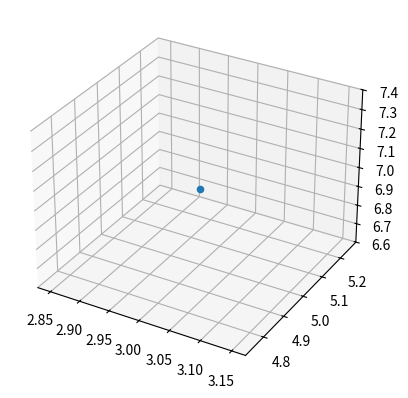

Generate this figure with matplotlib:
import matplotlib.pyplot as plt
import numpy as np
from mpl_toolkits import mplot3d

ax = plt.axes(projection="3d")
ax.scatter(3,5,7)
plt.show()